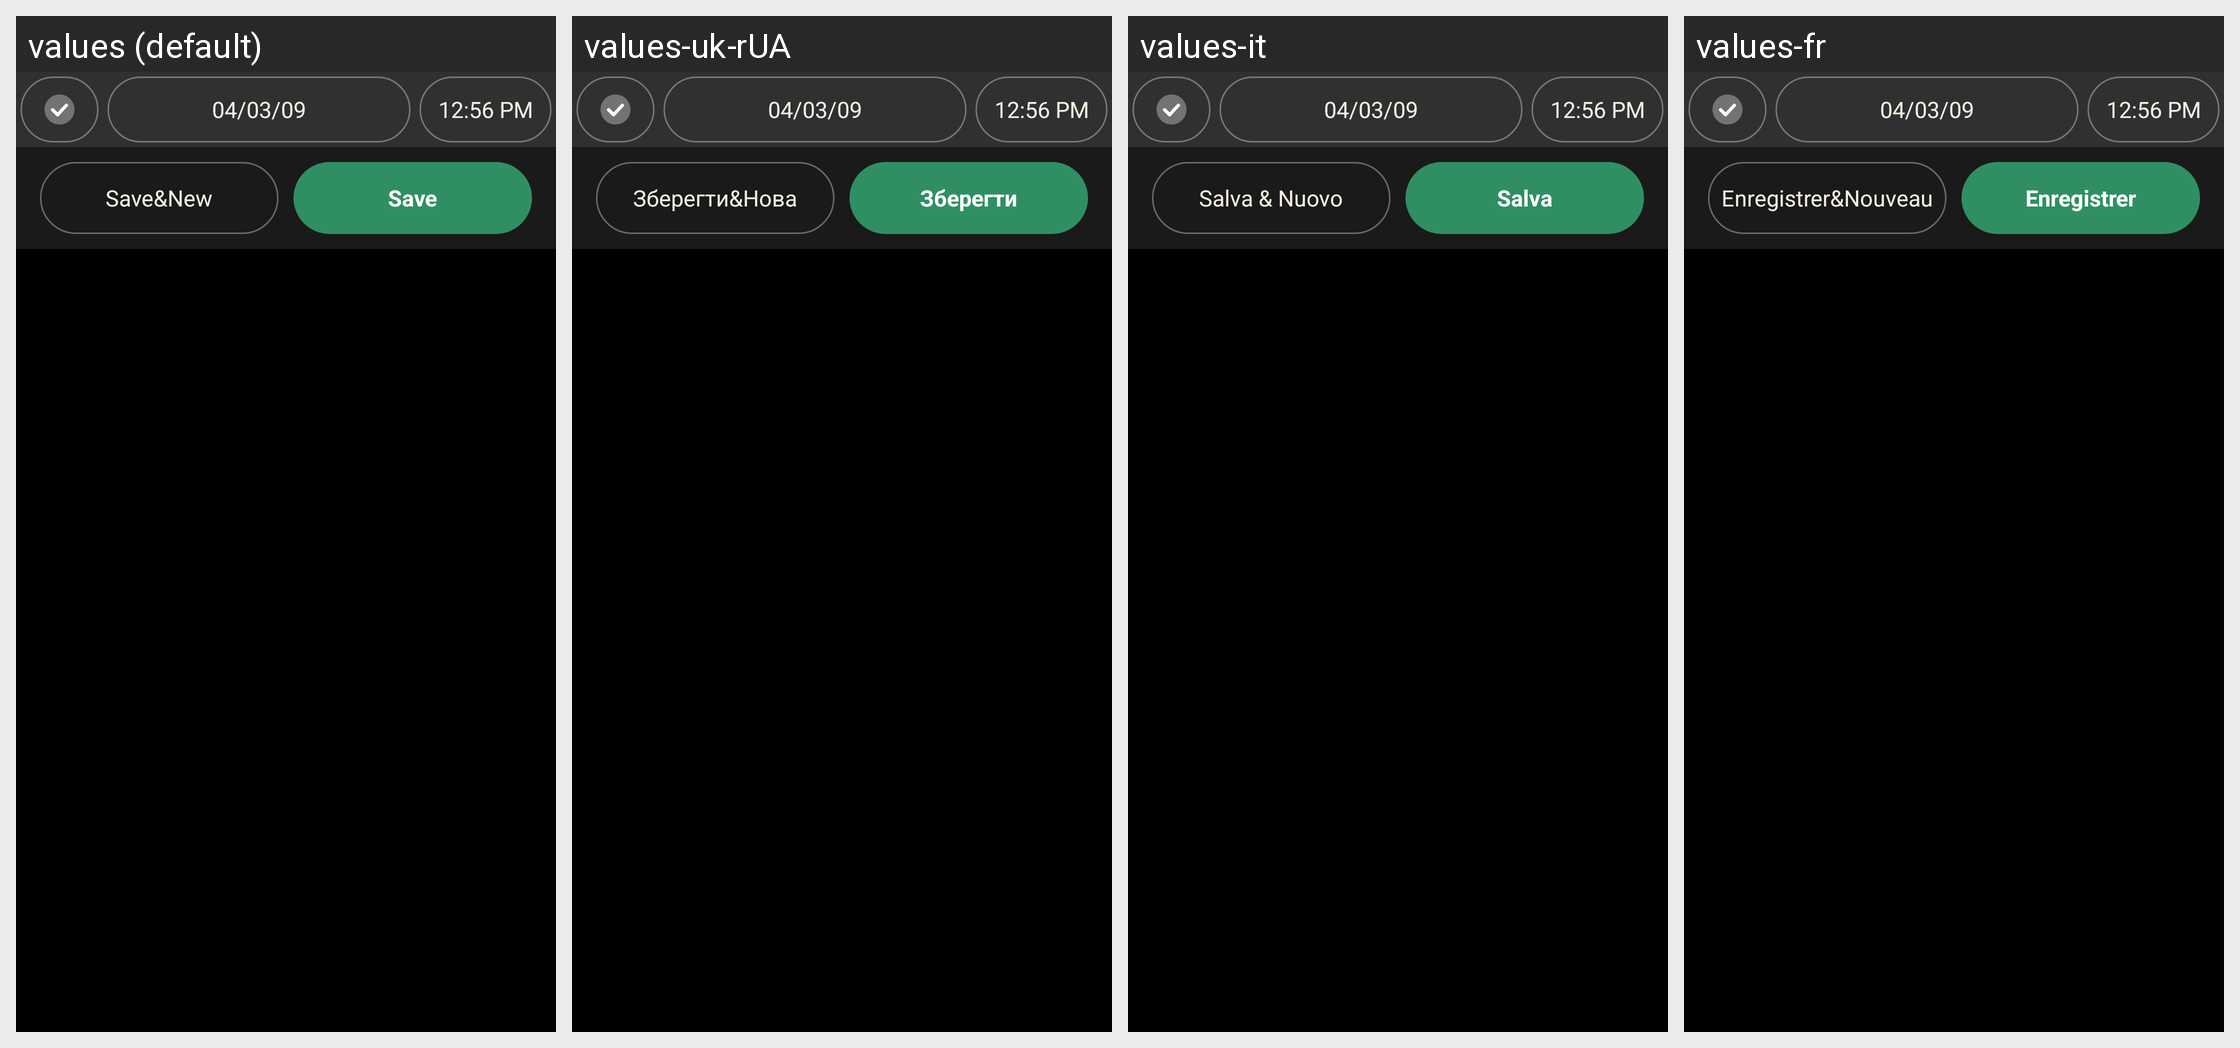

Translations of the strings shown on this Android screen, per locale in the grid:
Android screen res/layout/transaction_free.xml rendered under 4 locales, left to right: values (default), values-uk-rUA, values-it, values-fr. Device: Nexus 5 (rendered at 1080×1920; each locale shown at half size, 540×960, under a caption strip naming it); theme AppTheme.
Other locales in the repository, not shown: values-ca, values-cs-rCZ, values-da, values-de, values-es, values-hu, values-ko, values-no-rNB, values-pl, values-pt-rBR, values-pt-rPT, values-ro, values-ru, values-sk, values-zh-rCN, values-zh-rTW.
Strings drawn on this screen, with the default value and each locale's value (text and hints the layout hard-codes, and strings that could not be matched under every locale, appear in the picture but are not listed):

save_and_new
  values: Save&New
  values-uk-rUA: Зберегти&Нова
  values-it: Salva & Nuovo
  values-fr: Enregistrer&Nouveau

save
  values: Save
  values-uk-rUA: Зберегти
  values-it: Salva
  values-fr: Enregistrer
